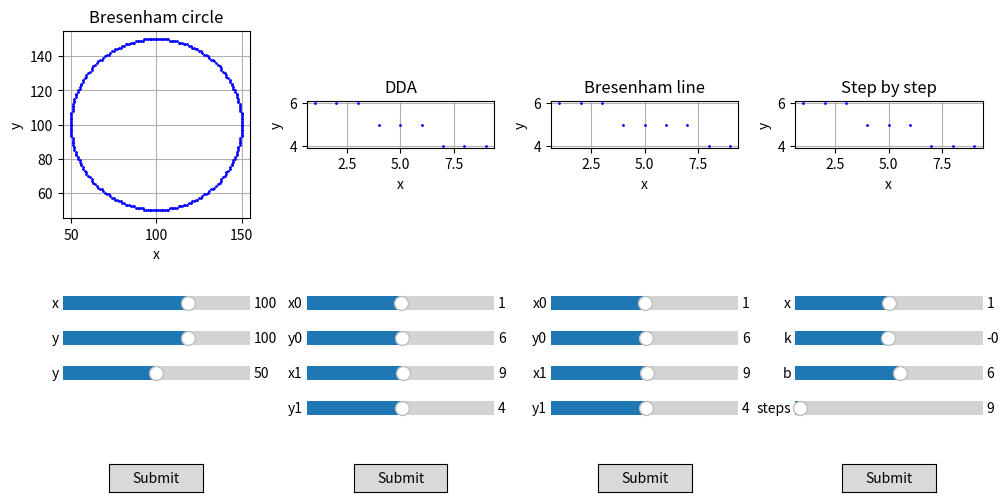

The script that saved this image:
import math
import matplotlib.pyplot as plt
from matplotlib.widgets import Button, Slider
import time


def dda(x0, y0, x1, y1):
    begin = time.time()
    dx = x1 - x0
    dy = y1 - y0
    steps = int(max(abs(dx), abs(dy)))
    x_inc = dx / steps
    y_inc = dy / steps

    points_x, points_y = [], []
    x, y = x0, y0
    for i in range(steps + 1):
        points_x.append(round(x))
        points_y.append(round(y))
        x += x_inc
        y += y_inc

    end = time.time()
    print('DDA. Time spent: {}'.format(end - begin))

    return points_x, points_y


def step_by_step_algorithm(x, k, b, steps):
    begin = time.time()
    x_arr, y_arr = [], []

    for i in range(0, int(steps)):
        x_arr.append(x)
        y_arr.append(round(k * x + b))
        x = x + 1

    end = time.time()
    print('Step by step. Time spent: {}'.format(end - begin))

    return x_arr, y_arr


def bresenham_line_2(x0, y0, x1, y1):
    begin = time.time()
    dx = abs(x1 - x0)
    dy = abs(y1 - y0)
    sx = 1 if x0 < x1 else -1
    sy = 1 if y0 < y1 else -1
    err = dx - dy

    points_x, points_y = [], []
    while True:
        points_x.append(x0)
        points_y.append(y0)
        if x0 == x1 and y0 == y1:
            break
        e2 = err * 2
        if e2 > -dy:
            err -= dy
            x0 += sx
        if e2 < dx:
            err += dx
            y0 += sy

    end = time.time()
    print('Bresenham line. Time spent: {}'.format(end - begin))

    return points_x, points_y


def bresenham_circle(x0, y0, r):
    begin = time.time()
    x, y = 0, r
    d = 3 - 2 * r

    points_x, points_y = [], []
    while x <= y:
        points_x.append(x0 + x)
        points_x.append(x0 - x)
        points_x.append(x0 + x)
        points_x.append(x0 - x)
        points_x.append(x0 + y)
        points_x.append(x0 - y)
        points_x.append(x0 + y)
        points_x.append(x0 - y)

        points_y.append(y0 + y)
        points_y.append(y0 + y)
        points_y.append(y0 - y)
        points_y.append(y0 - y)
        points_y.append(y0 + x)
        points_y.append(y0 + x)
        points_y.append(y0 - x)
        points_y.append(y0 - x)
        if d < 0:
            d = d + 4 * x + 6
        else:
            d = d + 4 * (x - y) + 10
            y -= 1
        x += 1

    end = time.time()
    print('Bresenham circle. Time spent: {}'.format(end - begin))

    return points_x, points_y


def on_submit_click_0(event):
    global graph_axes
    graph_axes[0].clear()
    graph_axes[0].set_title('Bresenham circle')
    graph_axes[0].grid()
    graph_axes[0].set_xlabel("x")
    graph_axes[0].set_ylabel("y")
    x, y = bresenham_circle(slider_0_x.val, slider_0_y.val, slider_0_r.val)
    graph_axes[0].plot(x, y, 'bo', markersize=1)
    graph_axes[0].set_aspect('equal')


def on_submit_click_1(event):
    global graph_axes
    graph_axes[1].clear()
    graph_axes[1].set_title('DDA')
    graph_axes[1].set_xlabel("x")
    graph_axes[1].set_ylabel("y")
    graph_axes[1].grid()
    x, y = dda(slider_1_x0.val, slider_1_y0.val, slider_1_x1.val, slider_1_y1.val)
    graph_axes[1].plot(x, y, 'bo', markersize=1)
    graph_axes[1].set_aspect('equal')


def on_submit_click_2(event):
    global graph_axes
    graph_axes[2].clear()
    graph_axes[2].set_title('Bresenham line')
    graph_axes[2].set_xlabel("x")
    graph_axes[2].set_ylabel("y")
    graph_axes[2].grid()
    x, y = bresenham_line_2(int(slider_2_x0.val), int(slider_2_y0.val), int(slider_2_x1.val), int(slider_2_y1.val))
    graph_axes[2].plot(x, y, 'bo', markersize=1)
    graph_axes[2].set_aspect('equal')


def on_submit_click_3(event):
    global graph_axes
    graph_axes[3].clear()
    graph_axes[3].set_title('Step by step')
    graph_axes[3].grid()
    graph_axes[3].set_xlabel("x")
    graph_axes[3].set_ylabel("y")
    x, y = step_by_step_algorithm(slider_3_x0.val, slider_3_y0.val, slider_3_x1.val, slider_3_y1.val)
    graph_axes[3].plot(x, y, 'bo', markersize=1)
    graph_axes[3].set_aspect('equal')


fig, graph_axes = plt.subplots(1, 4)
fig.set_size_inches(10, 7)

fig.subplots_adjust(left=0.05, right=0.97, top=0.95, bottom=0.6, wspace=0.3)

# ------------------------------- BRESENHAM CIRCLE 0 ---------------------------------------
x, y = bresenham_circle(100, 100, 50)
graph_axes[0].set_title('Bresenham circle')
graph_axes[0].grid()
graph_axes[0].set_xlabel("x")
graph_axes[0].set_ylabel("y")
graph_axes[0].plot(x, y, 'bo', markersize=1)
graph_axes[0].set_aspect('equal')

axes_button_submit_0 = plt.axes(
    [0.05 + graph_axes[0].get_position().width / 4, 0.25, graph_axes[0].get_position().width / 2, 0.04])
button_submit_0 = Button(axes_button_submit_0, 'Submit')
button_submit_0.on_clicked(on_submit_click_0)

axes_slider_0_x = plt.axes([graph_axes[0].get_position().x0, 0.50,
                            graph_axes[0].get_position().width, 0.04])
slider_0_x = Slider(axes_slider_0_x,
                    label='x',
                    valmin=-300,
                    valmax=300,
                    valinit=100,
                    valfmt='%1.f')

axes_slider_0_y = plt.axes([graph_axes[0].get_position().x0, 0.45,
                            graph_axes[0].get_position().width, 0.04])
slider_0_y = Slider(axes_slider_0_y,
                    label='y',
                    valmin=-300,
                    valmax=300,
                    valinit=100,
                    valfmt='%1.f')

axes_slider_0_r = plt.axes([graph_axes[0].get_position().x0, 0.40,
                            graph_axes[0].get_position().width, 0.04])
slider_0_r = Slider(axes_slider_0_r,
                    label='y',
                    valmin=0,
                    valmax=100,
                    valinit=50,
                    valfmt='%1.f')

# ------------------------------- DDA 1 ---------------------------------------
x, y = dda(1, 6, 9, 4)
graph_axes[1].set_title('DDA')
graph_axes[1].grid()
graph_axes[1].set_xlabel("x")
graph_axes[1].set_ylabel("y")
graph_axes[1].plot(x, y, 'bo', markersize=1)
graph_axes[1].set_aspect('equal')

axes_button_submit_1 = plt.axes([graph_axes[1].get_position().x0 + graph_axes[1].get_position().width / 4, 0.25,
                                 graph_axes[1].get_position().width / 2, 0.04])
button_submit_1 = Button(axes_button_submit_1, 'Submit')
button_submit_1.on_clicked(on_submit_click_1)

# print(graph_axes[0].get_position())
axes_slider_1_x0 = plt.axes([graph_axes[1].get_position().x0, 0.5,
                             graph_axes[1].get_position().width, 0.04])
slider_1_x0 = Slider(axes_slider_1_x0,
                     label='x0',
                     valmin=-300,
                     valmax=300,
                     valinit=1,
                     valfmt='%1.f')

axes_slider_1_y0 = plt.axes([graph_axes[1].get_position().x0, 0.45,
                             graph_axes[1].get_position().width, 0.04])
slider_1_y0 = Slider(axes_slider_1_y0,
                     label='y0',
                     valmin=-300,
                     valmax=300,
                     valinit=6,
                     valfmt='%1.f')

axes_slider_1_x1 = plt.axes([graph_axes[1].get_position().x0, 0.40,
                             graph_axes[1].get_position().width, 0.04])
slider_1_x1 = Slider(axes_slider_1_x1,
                     label='x1',
                     valmin=-300,
                     valmax=300,
                     valinit=9,
                     valfmt='%1.f')

axes_slider_1_y1 = plt.axes([graph_axes[1].get_position().x0, 0.35,
                             graph_axes[1].get_position().width, 0.04])
slider_1_y1 = Slider(axes_slider_1_y1,
                     label='y1',
                     valmin=-300,
                     valmax=300,
                     valinit=4,
                     valfmt='%1.f')

# ------------------------------- BRESENHAM LINE 3 ---------------------------------------
x, y = bresenham_line_2(1, 6, 9, 4)
graph_axes[2].set_title('Bresenham line')
graph_axes[2].grid()
graph_axes[2].set_xlabel("x")
graph_axes[2].set_ylabel("y")
graph_axes[2].plot(x, y, 'bo', markersize=1)
graph_axes[2].set_aspect('equal')

axes_button_submit_2 = plt.axes([graph_axes[2].get_position().x0 + graph_axes[2].get_position().width / 4, 0.25,
                                 graph_axes[2].get_position().width / 2, 0.04])
button_submit_2 = Button(axes_button_submit_2, 'Submit')
button_submit_2.on_clicked(on_submit_click_2)

axes_slider_2_x0 = plt.axes([graph_axes[2].get_position().x0, 0.5,
                             graph_axes[2].get_position().width, 0.04])
slider_2_x0 = Slider(axes_slider_2_x0,
                     label='x0',
                     valmin=-300,
                     valmax=300,
                     valinit=1,
                     valfmt='%0.0f')

axes_slider_2_y0 = plt.axes([graph_axes[2].get_position().x0, 0.45,
                             graph_axes[2].get_position().width, 0.04])
slider_2_y0 = Slider(axes_slider_2_y0,
                     label='y0',
                     valmin=-300,
                     valmax=300,
                     valinit=6,
                     valfmt='%0.0f')

axes_slider_2_x1 = plt.axes([graph_axes[2].get_position().x0, 0.40,
                             graph_axes[2].get_position().width, 0.04])
slider_2_x1 = Slider(axes_slider_2_x1,
                     label='x1',
                     valmin=-300,
                     valmax=300,
                     valinit=9,
                     valfmt='%0.0f')

axes_slider_2_y1 = plt.axes([graph_axes[2].get_position().x0, 0.35,
                             graph_axes[2].get_position().width, 0.04])
slider_2_y1 = Slider(axes_slider_2_y1,
                     label='y1',
                     valmin=-300,
                     valmax=300,
                     valinit=4,
                     valfmt='%0.0f')

# ------------------------------- STEP BY STEP 4 ---------------------------------------
x, y = step_by_step_algorithm(1, -0.25, 6.25, 9)
graph_axes[3].set_title('Step by step')
graph_axes[3].grid()
graph_axes[3].set_xlabel("x")
graph_axes[3].set_ylabel("y")
graph_axes[3].plot(x, y, 'bo', markersize=1)
graph_axes[3].set_aspect('equal')

axes_button_submit_3 = plt.axes([graph_axes[3].get_position().x0 + graph_axes[3].get_position().width / 4, 0.25,
                                 graph_axes[3].get_position().width / 2, 0.04])
button_submit_3 = Button(axes_button_submit_3, 'Submit')
button_submit_3.on_clicked(on_submit_click_3)

axes_slider_3_x0 = plt.axes([graph_axes[3].get_position().x0, 0.5,
                             graph_axes[3].get_position().width, 0.04])
slider_3_x0 = Slider(axes_slider_3_x0,
                     label='x',
                     valmin=-300,
                     valmax=300,
                     valinit=1,
                     valfmt='%1.f')

axes_slider_3_y0 = plt.axes([graph_axes[3].get_position().x0, 0.45,
                             graph_axes[3].get_position().width, 0.04])
slider_3_y0 = Slider(axes_slider_3_y0,
                     label='k',
                     valmin=-50,
                     valmax=50,
                     valinit=-0.25,
                     valfmt='%1.f')

axes_slider_3_x1 = plt.axes([graph_axes[3].get_position().x0, 0.40,
                             graph_axes[3].get_position().width, 0.04])
slider_3_x1 = Slider(axes_slider_3_x1,
                     label='b',
                     valmin=-50,
                     valmax=50,
                     valinit=6.25,
                     valfmt='%1.f')

axes_slider_3_y1 = plt.axes([graph_axes[3].get_position().x0, 0.35,
                             graph_axes[3].get_position().width, 0.04])
slider_3_y1 = Slider(axes_slider_3_y1,
                     label='steps',
                     valmin=0,
                     valmax=300,
                     valinit=9,
                     valfmt='%1.f')

# step_by_step_algorithm(-10, 10000, 99995, 100)
# bresenham_line_2(-10, -5, 90, 99995)
# dda(-10, -5, 90, 99995)
# bresenham_circle(100, 0, 1000000)

plt.show()
